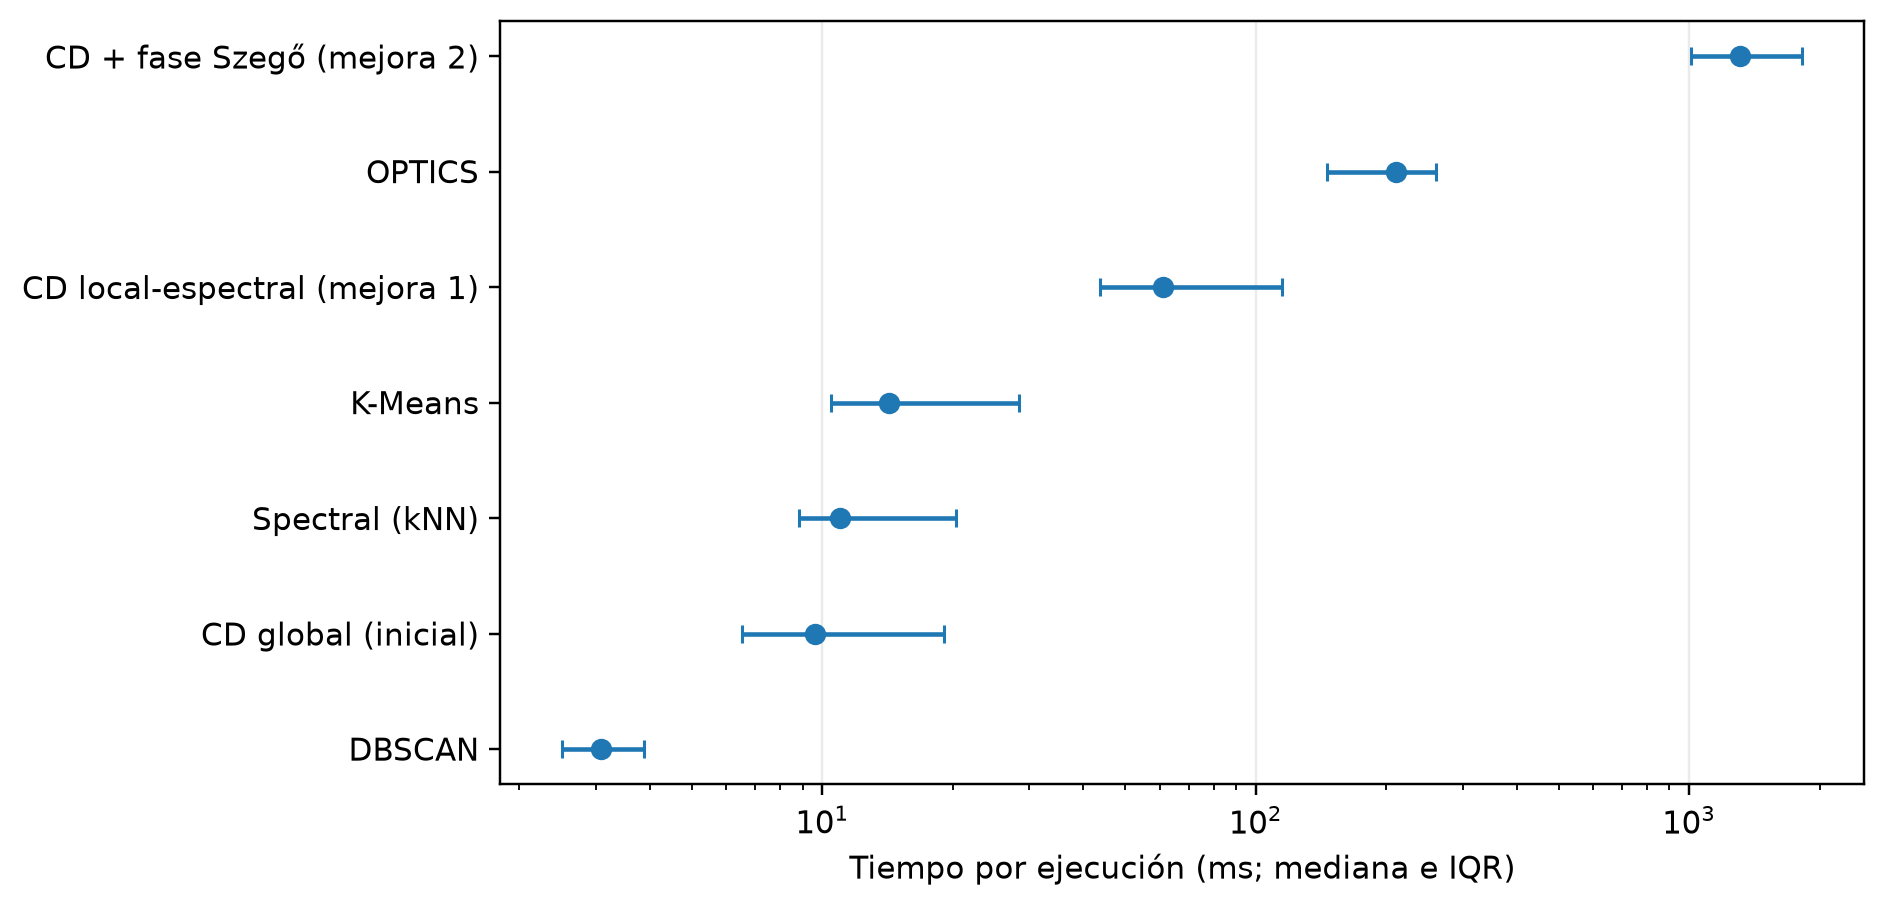

The data file committed next to this chart (first rows):
method, n, mean, median, sd, p25, p75, ARI
CD + fase Szegő (mejora 2), 120, 1.516, 1.313, 0.6893, 1.011, 1.825, 0.6858
CD global (inicial), 120, 0.04944, 0.009609, 0.1391, 0.00654, 0.01907, 0.228
CD local-espectral (mejora 1), 120, 0.1148, 0.06121, 0.1392, 0.04376, 0.1149, 0.5861
DBSCAN, 120, 0.003568, 0.003084, 0.001526, 0.002512, 0.003883, 0.4263
K-Means, 120, 0.05961, 0.01425, 0.1251, 0.01048, 0.02842, 0.2182
OPTICS, 120, 0.2159, 0.2101, 0.08042, 0.1462, 0.2603, 0.2448
Spectral (kNN), 120, 0.04191, 0.01097, 0.09414, 0.008837, 0.02039, 0.5657
